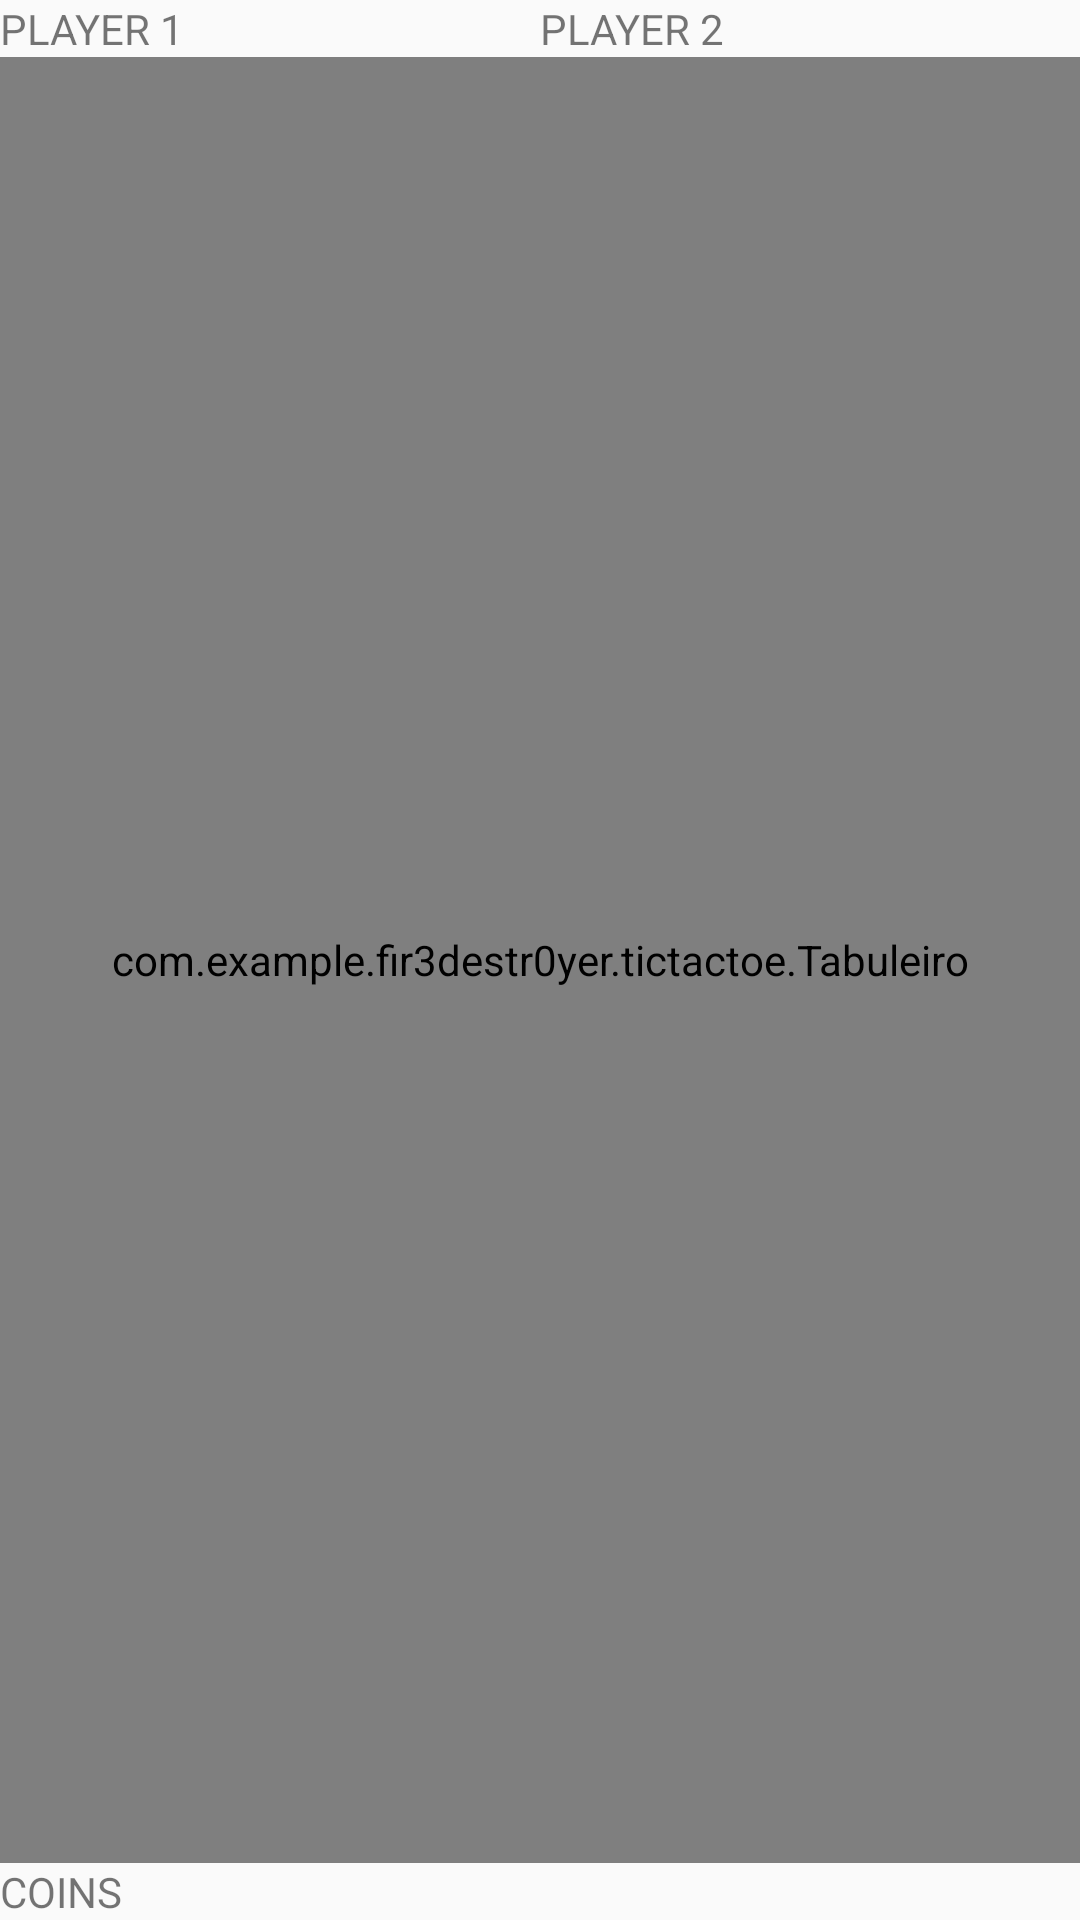

The Android layout XML behind this screen, and the referenced resources:
<!-- AndroidManifest.xml: application theme AppTheme -->
<!-- res/layout/activity_partida.xml -->
<?xml version="1.0" encoding="utf-8"?>
<LinearLayout xmlns:android="http://schemas.android.com/apk/res/android"
              android:layout_width="match_parent"
              android:layout_height="match_parent"
              android:orientation="vertical">

 <LinearLayout
  android:layout_width="match_parent"
  android:layout_height="wrap_content"
  android:orientation="horizontal">

  <TextView
   android:layout_width="0dp"
   android:layout_height="wrap_content"
   android:layout_weight="1"
   android:text="PLAYER 1"/>

  <TextView
   android:layout_width="0dp"
   android:layout_height="wrap_content"
   android:layout_weight="1"
   android:text="PLAYER 2"/>
 </LinearLayout>

 <LinearLayout
  android:layout_width="match_parent"
  android:layout_height="wrap_content"
  android:orientation="horizontal"></LinearLayout>

 <com.example.fir3destr0yer.tictactoe.Tabuleiro
  android:id="@+id/tabuleiro"
  android:layout_width="match_parent"
  android:layout_height="0dp"
  android:layout_weight="1"/>

 <LinearLayout
  android:layout_width="match_parent"
  android:layout_height="wrap_content"
  android:orientation="horizontal">

  <TextView
   android:layout_width="match_parent"
   android:layout_height="wrap_content"
   android:layout_weight="1"
   android:text="COINS"/>
 </LinearLayout>
</LinearLayout>
<!-- resources referenced by this layout -->
<resources>
  <style name="AppTheme" parent="Theme.AppCompat.Light.DarkActionBar">
    
    <item name="colorPrimary">@color/colorPrimary</item>
    <item name="colorPrimaryDark">@color/colorPrimaryDark</item>
    <item name="colorAccent">@color/colorAccent</item>
   </style>
  <!-- not gathered from this repository: default colours our renderer supplied (Android Studio template values) -->
  <color name="colorPrimary">#FF6200EE</color>
  <color name="colorPrimaryDark">#FF3700B3</color>
  <color name="colorAccent">#FF03DAC5</color>
</resources>
